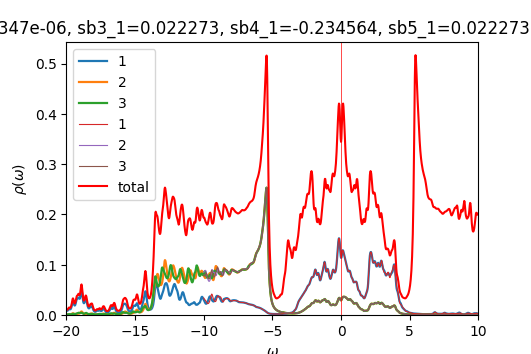

Values plotted in this chart, from the file beside it:
w	up_1	up_2	up_3	down_1	down_2	down_3	cumul_up_1	cumul_up_2	cumul_up_3	cumul_down_1	cumul_down_2	cumul_down_3	
-20	0.008883	0.0008068	0.000934	7.0299e-05	4.6352e-05	4.63526e-05	0	0	0	0	0	0
-19.98	0.008618	0.0008005	0.0009695	7.04959e-05	4.64465e-05	4.64473e-05	0.0002154	2.00115e-05	2.42373e-05	1.7624e-06	1.16116e-06	1.16118e-06
-19.95	0.008447	0.0007996	0.001025	7.07006e-05	4.65415e-05	4.65426e-05	0.0004266	4.00017e-05	4.98526e-05	3.52991e-06	2.3247e-06	2.32475e-06
-19.93	0.008582	0.0008126	0.001113	7.09135e-05	4.66369e-05	4.66384e-05	0.0006412	6.03161e-05	7.76704e-05	5.30275e-06	3.49063e-06	3.49071e-06
-19.9	0.009097	0.0008424	0.00124	7.1133e-05	4.67328e-05	4.67346e-05	0.0008686	8.13749e-05	0.0001087	7.08108e-06	4.65894e-06	4.65907e-06
-19.88	0.009954	0.0008884	0.001402	7.13525e-05	4.68289e-05	4.68311e-05	0.001117	0.0001036	0.0001437	8.86489e-06	5.82967e-06	5.82985e-06
-19.85	0.01096	0.000946	0.001569	7.15607e-05	4.69252e-05	4.69275e-05	0.001392	0.0001272	0.000183	1.06539e-05	7.0028e-06	7.00304e-06
-19.82	0.01176	0.001006	0.001686	7.17501e-05	4.70217e-05	4.70238e-05	0.001686	0.0001524	0.0002251	1.24477e-05	8.17834e-06	8.17863e-06
-19.8	0.01201	0.001061	0.0017	7.19262e-05	4.71184e-05	4.712e-05	0.001986	0.0001789	0.0002676	1.42458e-05	9.3563e-06	9.35663e-06
-19.77	0.01175	0.001115	0.001622	7.21015e-05	4.72154e-05	4.72164e-05	0.002279	0.0002068	0.0003082	1.60483e-05	1.05367e-05	1.0537e-05
-19.75	0.01139	0.001184	0.001514	7.22849e-05	4.73128e-05	4.73133e-05	0.002564	0.0002364	0.000346	1.78555e-05	1.17195e-05	1.17199e-05
-19.73	0.0113	0.001285	0.001431	7.24803e-05	4.74108e-05	4.74107e-05	0.002847	0.0002685	0.0003818	1.96675e-05	1.29048e-05	1.29051e-05
-19.7	0.01171	0.001432	0.001397	7.26888e-05	4.75094e-05	4.75086e-05	0.003139	0.0003043	0.0004167	2.14847e-05	1.40925e-05	1.40929e-05
-19.68	0.01269	0.00164	0.001419	7.29101e-05	4.76085e-05	4.76071e-05	0.003457	0.0003453	0.0004522	2.33075e-05	1.52827e-05	1.5283e-05
-19.65	0.01435	0.001923	0.001502	7.31407e-05	4.77081e-05	4.77061e-05	0.003815	0.0003934	0.0004897	2.5136e-05	1.64754e-05	1.64757e-05
-19.62	0.01675	0.002295	0.001647	7.33708e-05	4.7808e-05	4.78054e-05	0.004234	0.0004508	0.0005309	2.69702e-05	1.76706e-05	1.76708e-05
-19.6	0.01982	0.002744	0.001852	7.35866e-05	4.79078e-05	4.7905e-05	0.00473	0.0005193	0.0005772	2.88099e-05	1.88683e-05	1.88684e-05
-19.57	0.02317	0.003205	0.002097	7.37825e-05	4.80073e-05	4.80047e-05	0.005309	0.0005995	0.0006296	3.06545e-05	2.00685e-05	2.00686e-05
-19.55	0.02589	0.003544	0.002321	7.3968e-05	4.81068e-05	4.81046e-05	0.005956	0.0006881	0.0006876	3.25037e-05	2.12712e-05	2.12712e-05
-19.52	0.0269	0.003615	0.002437	7.41572e-05	4.82067e-05	4.82049e-05	0.006629	0.0007784	0.0007485	3.43576e-05	2.24763e-05	2.24763e-05
-19.5	0.02586	0.003395	0.002396	7.43593e-05	4.83072e-05	4.83059e-05	0.007275	0.0008633	0.0008084	3.62166e-05	2.3684e-05	2.36839e-05
-19.48	0.02358	0.003011	0.002243	7.45782e-05	4.84084e-05	4.84074e-05	0.007865	0.0009386	0.0008645	3.8081e-05	2.48942e-05	2.48941e-05
-19.45	0.02123	0.002616	0.002071	7.48146e-05	4.85103e-05	4.85095e-05	0.008395	0.001004	0.0009163	3.99514e-05	2.6107e-05	2.61069e-05
-19.43	0.01957	0.0023	0.001948	7.50662e-05	4.8613e-05	4.86124e-05	0.008885	0.001061	0.000965	4.18281e-05	2.73223e-05	2.73222e-05
-19.4	0.01891	0.002089	0.001899	7.53277e-05	4.87164e-05	4.8716e-05	0.009357	0.001114	0.001012	4.37112e-05	2.85402e-05	2.85401e-05
-19.38	0.01929	0.001979	0.001931	7.55949e-05	4.88206e-05	4.88204e-05	0.00984	0.001163	0.001061	4.56011e-05	2.97607e-05	2.97606e-05
-19.35	0.02073	0.001957	0.002045	7.58719e-05	4.89258e-05	4.89256e-05	0.01036	0.001212	0.001112	4.74979e-05	3.09839e-05	3.09837e-05
-19.32	0.02319	0.002012	0.002241	7.61634e-05	4.90318e-05	4.90317e-05	0.01094	0.001262	0.001168	4.9402e-05	3.22097e-05	3.22095e-05
-19.3	0.02638	0.00212	0.002504	7.64566e-05	4.91381e-05	4.91381e-05	0.0116	0.001315	0.00123	5.13134e-05	3.34381e-05	3.3438e-05
-19.27	0.02957	0.002238	0.002801	7.67138e-05	4.92435e-05	4.92435e-05	0.01234	0.001371	0.001301	5.32313e-05	3.46692e-05	3.46691e-05
-19.25	0.03176	0.002314	0.003087	7.69005e-05	4.9347e-05	4.93471e-05	0.01313	0.001429	0.001378	5.51538e-05	3.59029e-05	3.59027e-05
-19.23	0.03256	0.002335	0.003361	7.70259e-05	4.94488e-05	4.94489e-05	0.01394	0.001488	0.001462	5.70794e-05	3.71391e-05	3.7139e-05
-19.2	0.03272	0.002344	0.003675	7.71314e-05	4.95502e-05	4.95504e-05	0.01476	0.001546	0.001554	5.90077e-05	3.83779e-05	3.83777e-05
-19.18	0.03319	0.002388	0.00406	7.72493e-05	4.96523e-05	4.96526e-05	0.01559	0.001606	0.001655	6.09389e-05	3.96192e-05	3.9619e-05
-19.15	0.03413	0.002483	0.004444	7.73914e-05	4.97554e-05	4.97558e-05	0.01645	0.001668	0.001766	6.28737e-05	4.08631e-05	4.08629e-05
-19.12	0.03478	0.002612	0.004658	7.75571e-05	4.98595e-05	4.986e-05	0.01731	0.001733	0.001883	6.48127e-05	4.21095e-05	4.21094e-05
-19.1	0.03438	0.00276	0.00459	7.77429e-05	4.99645e-05	4.99652e-05	0.01817	0.001802	0.001997	6.67562e-05	4.33587e-05	4.33586e-05
-19.07	0.0332	0.00295	0.004317	7.79455e-05	5.00702e-05	5.00711e-05	0.019	0.001876	0.002105	6.87049e-05	4.46104e-05	4.46103e-05
-19.05	0.03229	0.003237	0.004026	7.81635e-05	5.01767e-05	5.01779e-05	0.01981	0.001957	0.002206	7.06589e-05	4.58648e-05	4.58648e-05
-19.02	0.03266	0.003683	0.003867	7.83966e-05	5.02839e-05	5.02854e-05	0.02063	0.002049	0.002303	7.26189e-05	4.71219e-05	4.71219e-05
-19	0.03481	0.004329	0.0039	7.86457e-05	5.03917e-05	5.03937e-05	0.0215	0.002157	0.0024	7.4585e-05	4.83817e-05	4.83818e-05
-18.98	0.03874	0.005175	0.004111	7.89123e-05	5.05002e-05	5.05028e-05	0.02247	0.002287	0.002503	7.65578e-05	4.96442e-05	4.96443e-05
-18.95	0.04368	0.006116	0.004405	7.91959e-05	5.06093e-05	5.06127e-05	0.02356	0.002439	0.002613	7.85377e-05	5.09095e-05	5.09096e-05
-18.93	0.04784	0.006881	0.004601	7.94898e-05	5.0719e-05	5.07232e-05	0.02475	0.002611	0.002728	8.0525e-05	5.21774e-05	5.21777e-05
-18.9	0.04904	0.007129	0.004522	7.97751e-05	5.0829e-05	5.08338e-05	0.02598	0.00279	0.002841	8.25193e-05	5.34482e-05	5.34486e-05
-18.88	0.04637	0.006726	0.004159	8.00277e-05	5.0939e-05	5.09439e-05	0.02714	0.002958	0.002945	8.452e-05	5.47216e-05	5.47222e-05
-18.85	0.04101	0.005876	0.003663	8.02423e-05	5.1049e-05	5.10532e-05	0.02817	0.003105	0.003037	8.65261e-05	5.59979e-05	5.59985e-05
-18.82	0.03502	0.004914	0.003194	8.04399e-05	5.11593e-05	5.11623e-05	0.02904	0.003228	0.003116	8.85371e-05	5.72768e-05	5.72776e-05
-18.8	0.02992	0.00407	0.002835	8.06459e-05	5.12703e-05	5.12719e-05	0.02979	0.003329	0.003187	9.05532e-05	5.85586e-05	5.85594e-05
-18.77	0.02627	0.003419	0.002605	8.08744e-05	5.1382e-05	5.13824e-05	0.03045	0.003415	0.003252	9.25751e-05	5.98431e-05	5.98439e-05
-18.75	0.02414	0.002957	0.002499	8.11313e-05	5.14948e-05	5.14938e-05	0.03105	0.003489	0.003315	9.46034e-05	6.11305e-05	6.11313e-05
-18.73	0.02343	0.002653	0.00251	8.14195e-05	5.16086e-05	5.16063e-05	0.03164	0.003555	0.003378	9.66389e-05	6.24207e-05	6.24214e-05
-18.7	0.02403	0.002478	0.002638	8.1741e-05	5.17236e-05	5.17198e-05	0.03224	0.003617	0.003444	9.86824e-05	6.37138e-05	6.37144e-05
-18.68	0.0258	0.002404	0.002878	8.20938e-05	5.18397e-05	5.18343e-05	0.03288	0.003677	0.003516	0.0001007	6.50098e-05	6.50103e-05
-18.65	0.02832	0.002395	0.003212	8.24642e-05	5.19567e-05	5.19497e-05	0.03359	0.003737	0.003596	0.0001028	6.63087e-05	6.6309e-05
-18.62	0.03076	0.002397	0.003589	8.28224e-05	5.20736e-05	5.20656e-05	0.03436	0.003797	0.003686	0.0001049	6.76106e-05	6.76107e-05
-18.6	0.03217	0.002365	0.003928	8.31428e-05	5.21899e-05	5.21819e-05	0.03516	0.003856	0.003784	0.0001069	6.89153e-05	6.89152e-05
-18.57	0.03209	0.002285	0.004137	8.34393e-05	5.23058e-05	5.22989e-05	0.03596	0.003913	0.003887	0.000109	7.0223e-05	7.02227e-05
-18.55	0.03047	0.002168	0.004114	8.3757e-05	5.24227e-05	5.24173e-05	0.03673	0.003967	0.00399	0.0001111	7.15335e-05	7.15331e-05
-18.52	0.02751	0.002027	0.003822	8.41342e-05	5.25418e-05	5.25377e-05	0.03741	0.004018	0.004086	0.0001132	7.28471e-05	7.28465e-05
... 1,141 more rows
